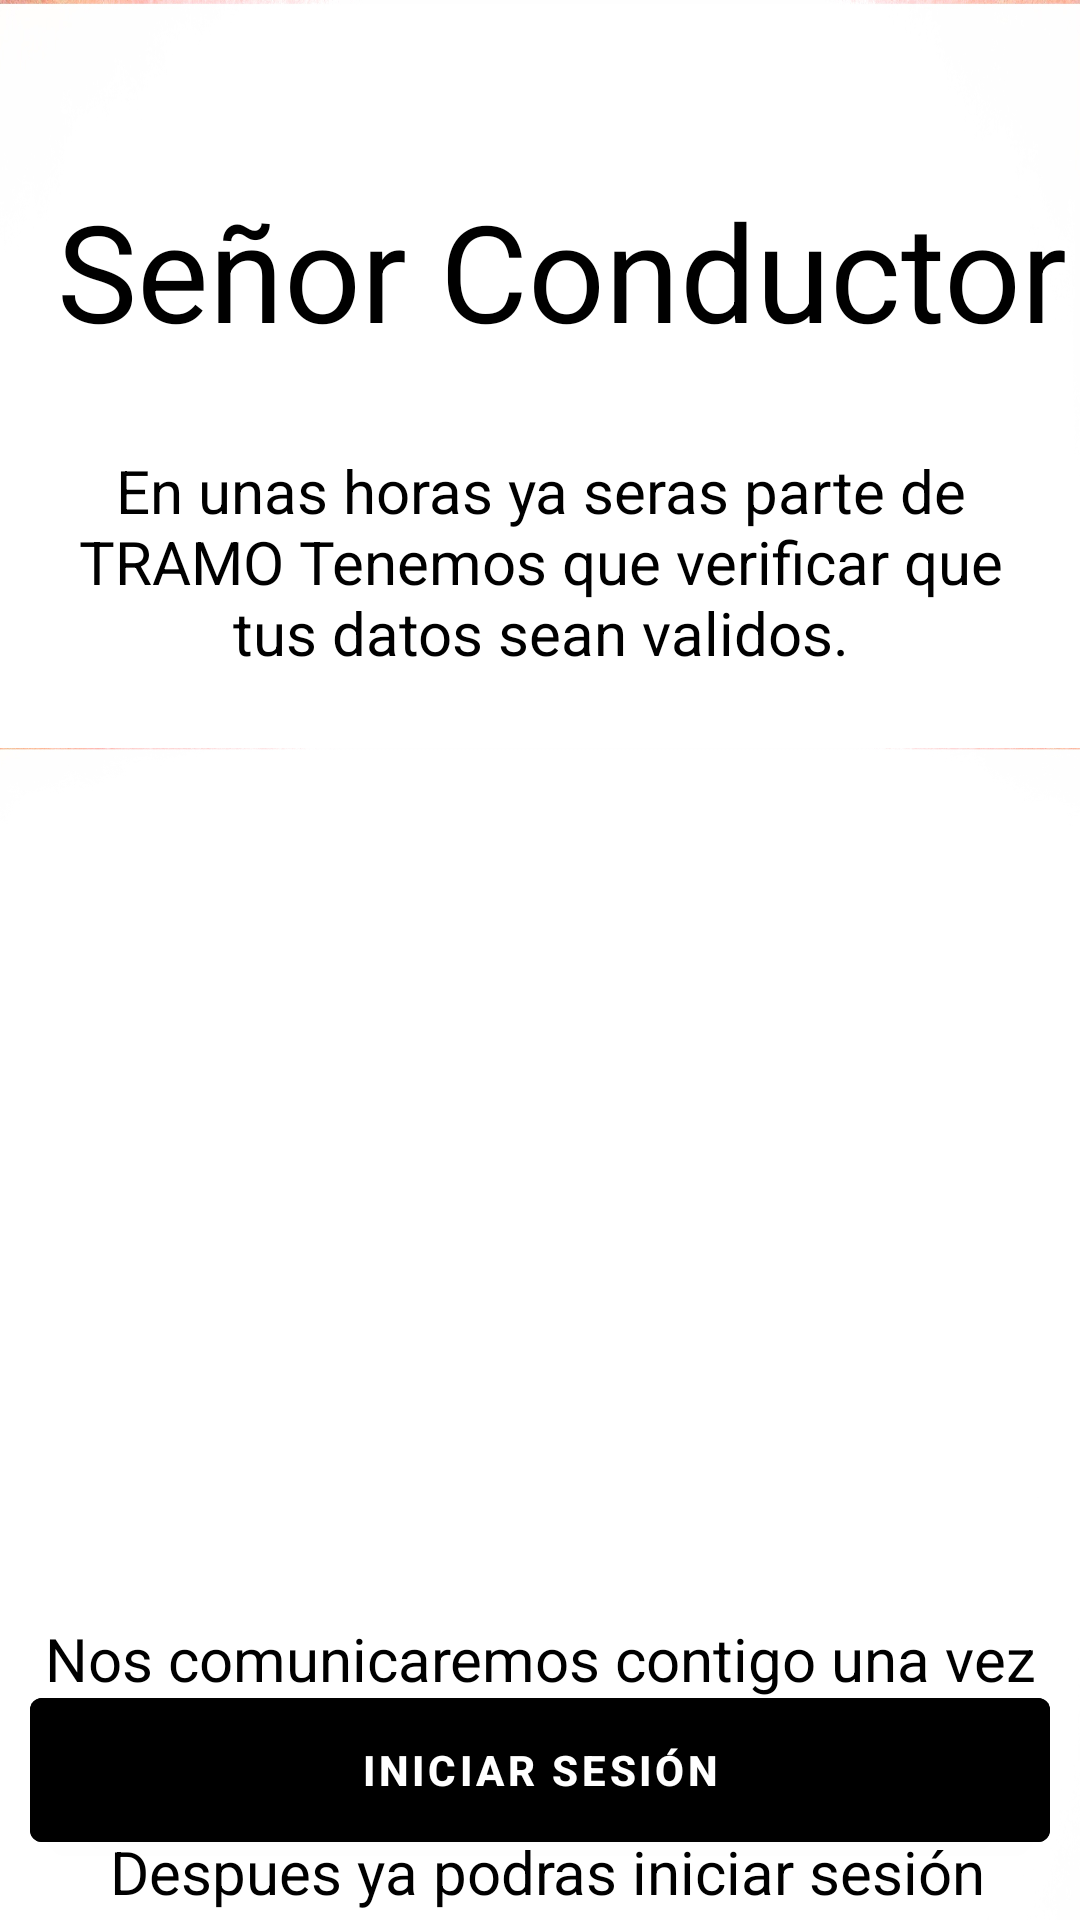

Android layout source for this screen:
<!-- AndroidManifest.xml: application theme Theme.TRAMO -->
<!-- res/layout/activity_driver_register_ten.xml -->
<?xml version="1.0" encoding="utf-8"?>
<androidx.coordinatorlayout.widget.CoordinatorLayout
    xmlns:android="http://schemas.android.com/apk/res/android"
    xmlns:app="http://schemas.android.com/apk/res-auto"
    xmlns:tools="http://schemas.android.com/tools"
    android:layout_width="match_parent"
    android:layout_height="match_parent"
    tools:context=".register.driverRegister.ActivityDriverRegisterTen"
    android:background="@drawable/fondologo1">

    <androidx.appcompat.widget.Toolbar
        android:id="@+id/toolbarGoDriverEleven"
        android:layout_width="match_parent"
        android:layout_height="wrap_content"
        android:theme="@style/ToolbarTheme"
        app:title=""
        app:titleTextColor="@color/black"/>

    <TextView
        android:layout_width="wrap_content"
        android:layout_height="wrap_content"
        android:layout_marginStart="15dp"
        android:layout_marginTop="60dp"
        android:text="@string/senorConductor"
        android:layout_gravity="center_horizontal"
        android:textColor="@color/black"
        android:textSize="45sp" />


        <LinearLayout
            android:layout_width="match_parent"
            android:layout_height="wrap_content"
            android:layout_marginTop="90dp"
            android:orientation="vertical">


            <TextView
                android:layout_width="match_parent"
                android:layout_height="wrap_content"
                android:layout_marginTop="60dp"
                android:layout_marginStart="20dp"
                android:layout_marginEnd="20dp"
                android:text="@string/VALIDATION"
                android:layout_gravity="center_horizontal"
                android:textColor="@color/black"
                android:textAlignment="center"
                android:textSize="20sp" />

            <ImageView
                android:id="@+id/imageView1"
                android:layout_width="400dp"
                android:layout_height="250dp"
                android:background="@drawable/fondologo1"
                android:layout_rowWeight="1"
                android:layout_columnWeight="1"
                android:layout_marginStart="25dp"
                android:layout_marginTop="25dp"
                android:layout_marginEnd="25dp"
                android:layout_gravity="center_horizontal"
                android:src="@drawable/logofin" />


            <TextView
                android:layout_width="match_parent"
                android:layout_height="wrap_content"
                android:layout_marginTop="40dp"
                android:text="@string/VALIDATION2"
                android:layout_gravity="center_horizontal"
                android:textColor="@color/black"
                android:textAlignment="center"
                android:textSize="20sp" />

        </LinearLayout>

    <com.google.android.material.button.MaterialButton
        android:id="@+id/RegisterDriverEleven"
        android:layout_width="match_parent"
        android:layout_height="60dp"
        android:layout_marginStart="10dp"
        android:layout_marginTop="50dp"
        android:layout_marginEnd="10dp"
        android:backgroundTint="@color/black"
        android:text="@string/iniciarSesion"
        android:textColor="@color/white"
        android:textStyle="bold"
        android:layout_gravity="bottom"
        android:layout_marginBottom="20dp"/>




</androidx.coordinatorlayout.widget.CoordinatorLayout>
<!-- resources referenced by this layout -->
<resources>
  <!-- drawable fondologo1: jpg bitmap (drawable, 89099 bytes) -->
  <string name="VALIDATION">En unas horas ya seras parte de TRAMO Tenemos que verificar que tus datos sean validos.</string>
  <string name="VALIDATION2">Nos comunicaremos contigo una vez validemos los datos \n \n Despues ya podras iniciar sesión</string>
  <string name="iniciarSesion">Iniciar Sesión</string>
  <string name="senorConductor">Señor Conductor</string>
  <style name="ToolbarTheme" parent="ThemeOverlay.AppCompat.ActionBar">
          <item name="windowActionBar">false</item>
          <item name="colorControlNormal">@color/black</item>
          <item name="titleTextColor">@color/black</item>
      </style>
  <style name="Theme.TRAMO" parent="Theme.MaterialComponents.DayNight.NoActionBar">
          
          <item name="colorPrimary">@color/purple_500</item>
          <item name="colorPrimaryVariant">@color/purple_700</item>
          <item name="colorOnPrimary">@color/white</item>
          
          <item name="colorSecondary">@color/teal_200</item>
          <item name="colorSecondaryVariant">@color/teal_700</item>
          <item name="colorOnSecondary">@color/black</item>
  
          
          <item name="android:statusBarColor">@color/black</item>
  
      </style>
  <!-- not gathered from this repository: default colours our renderer supplied (Android Studio template values) -->
  <color name="purple_500">#FF6200EE</color>
  <color name="purple_700">#FF3700B3</color>
  <color name="teal_200">#FF03DAC5</color>
  <color name="teal_700">#FF018786</color>
  <color name="black">#FF000000</color>
  <color name="white">#FFFFFFFF</color>
</resources>
